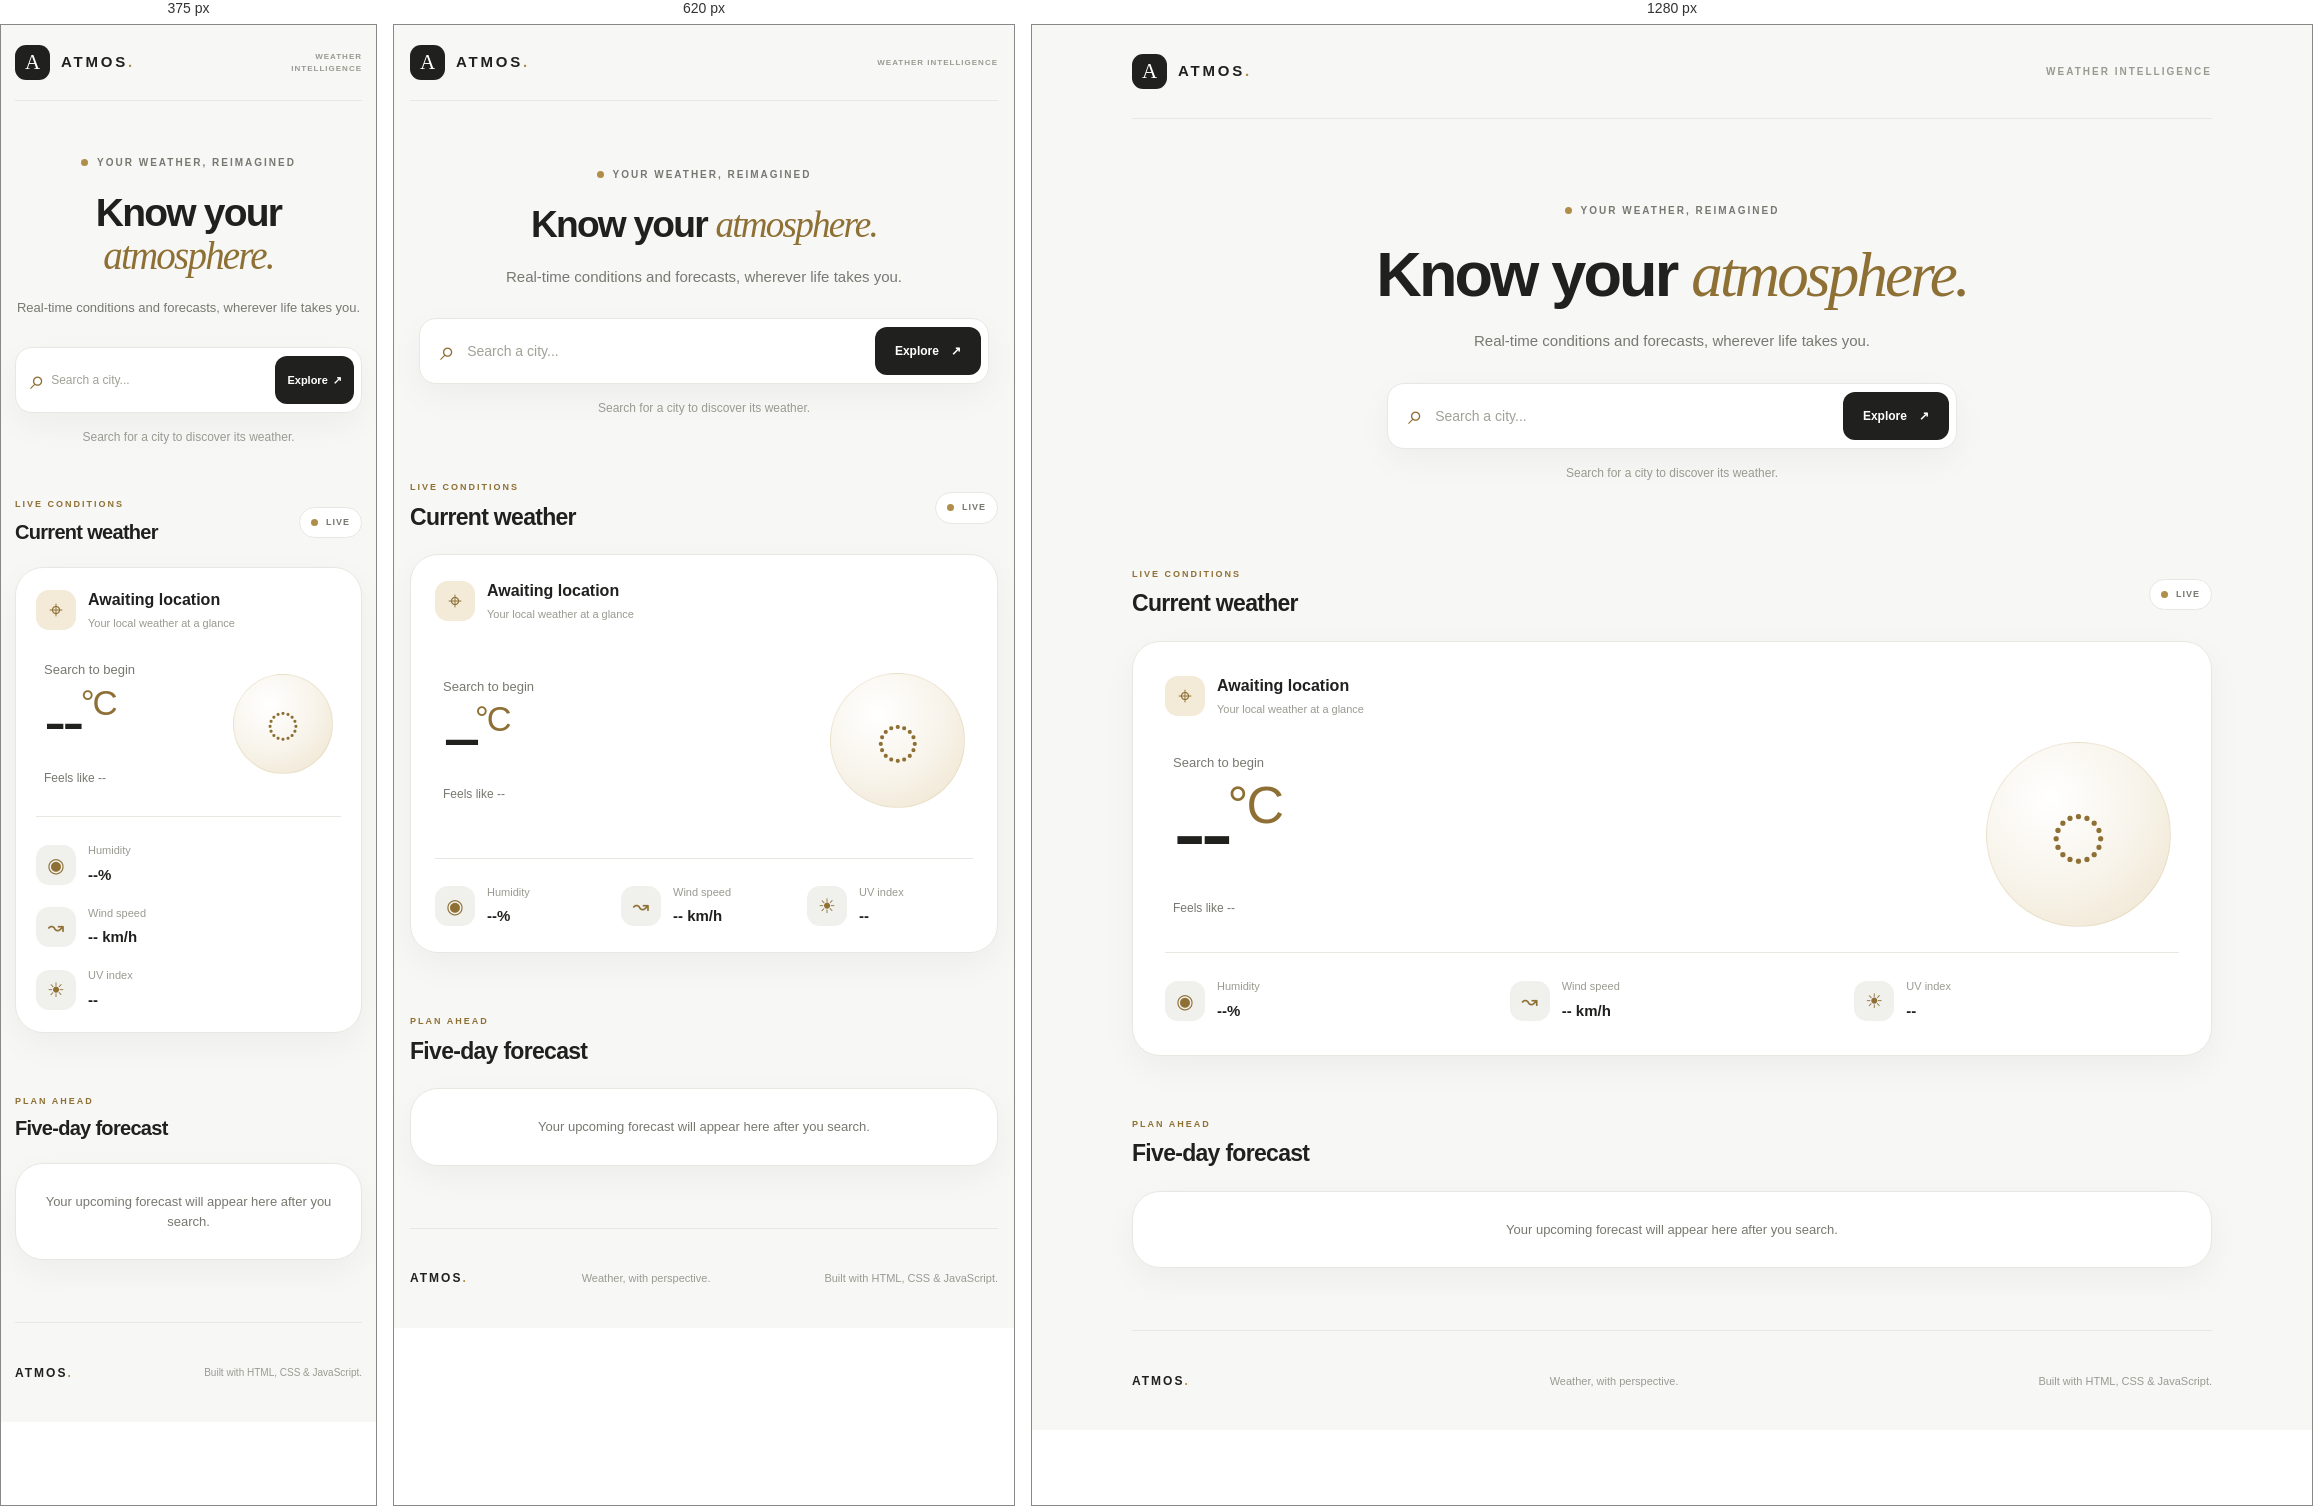
Rendered at 375 px, 620 px and 1280 px, left to right.

<!-- file: index.html -->
<!DOCTYPE html>
<html lang="en">
<head>
    <meta charset="UTF-8">
    <meta name="viewport" content="width=device-width, initial-scale=1.0">

    <meta name="description" content="A clean, modern weather dashboard with real-time weather information and forecasts.">

    <title>Atmos — Weather Dashboard</title>

    <link rel="stylesheet" href="style.css">

    <script src="script.js" defer></script>
</head>

<body>
    <div class="app-container">

        <!-- Header -->
        <header class="app-header">
            <a href="#" class="brand" aria-label="Atmos home">
                <span class="brand-icon">A</span>
                <span>ATMOS<span class="brand-dot">.</span></span>
            </a>

            <div class="header-label">
                WEATHER INTELLIGENCE
            </div>
        </header>

        <main>
            <!-- Introduction and Search -->
            <section class="hero">
                <div class="eyebrow">
                    <span class="status-dot"></span>
                    YOUR WEATHER, REIMAGINED
                </div>

                <h1>Know your <span>atmosphere.</span></h1>

                <p class="hero-description">
                    Real-time conditions and forecasts, wherever life takes you.
                </p>

                <form id="search-form" class="search-form">
                    <label for="city-input" class="visually-hidden">
                        Search for a city
                    </label>

                    <span class="search-icon" aria-hidden="true">⌕</span>

                    <input
                        type="text"
                        id="city-input"
                        name="city"
                        placeholder="Search a city..."
                        autocomplete="off"
                        required
                    >

                    <button type="submit" id="search-button">
                        Explore <span aria-hidden="true">↗</span>
                    </button>
                </form>

                <p id="status-message" class="status-message" role="status" aria-live="polite">
                    Search for a city to discover its weather.
                </p>
            </section>

            <!-- Current Weather -->
            <section class="weather-section" aria-labelledby="weather-heading">
                <div class="section-heading">
                    <div>
                        <p class="section-kicker">LIVE CONDITIONS</p>
                        <h2 id="weather-heading">Current weather</h2>
                    </div>

                    <span class="live-badge">
                        <span class="status-dot"></span>
                        LIVE
                    </span>
                </div>

                <article class="current-weather card" id="current-weather">
                    <div class="weather-location">
                        <span class="location-icon" aria-hidden="true">⌖</span>

                        <div>
                            <h3 id="city-name">Awaiting location</h3>
                            <p id="current-date">Your local weather at a glance</p>
                        </div>
                    </div>

                    <div class="current-weather-main">
                        <div class="temperature-group">
                            <p id="weather-condition" class="weather-condition">
                                Search to begin
                            </p>

                            <div class="temperature">
                                <span id="temperature">--</span><span class="degree">°C</span>
                            </div>

                            <p id="feels-like" class="feels-like">
                                Feels like --
                            </p>
                        </div>

                        <div class="weather-visual" id="weather-visual" aria-hidden="true">
                            <span id="weather-icon">◌</span>
                        </div>
                    </div>

                    <div class="weather-divider"></div>

                    <div class="weather-metrics">
                        <div class="metric">
                            <span class="metric-icon" aria-hidden="true">◉</span>
                            <div>
                                <p>Humidity</p>
                                <strong id="humidity">--%</strong>
                            </div>
                        </div>

                        <div class="metric">
                            <span class="metric-icon" aria-hidden="true">↝</span>
                            <div>
                                <p>Wind speed</p>
                                <strong id="wind-speed">-- km/h</strong>
                            </div>
                        </div>

                        <div class="metric">
                            <span class="metric-icon" aria-hidden="true">☀</span>
                            <div>
                                <p>UV index</p>
                                <strong id="uv-index">--</strong>
                            </div>
                        </div>
                    </div>
                </article>
            </section>

            <!-- Forecast -->
            <section class="forecast-section" aria-labelledby="forecast-heading">
                <div class="section-heading">
                    <div>
                        <p class="section-kicker">PLAN AHEAD</p>
                        <h2 id="forecast-heading">Five-day forecast</h2>
                    </div>
                </div>

                <div class="forecast-grid" id="forecast-grid">
                    <div class="forecast-placeholder card">
                        Your upcoming forecast will appear here after you search.
                    </div>
                </div>
            </section>
        </main>

        <!-- Footer -->
        <footer class="app-footer">
            <a href="#" class="footer-brand">ATMOS<span class="brand-dot">.</span></a>

            <p>Weather, with perspective.</p>

            <p class="footer-credit">
                Built with HTML, CSS &amp; JavaScript.
            </p>
        </footer>

    </div>
</body>
</html>

/* @media block from style.css */
@media (max-width: 760px) {
    .app-container {
        width: min(100% - 32px, var(--content-width));
    }

    .app-header {
        min-height: 76px;
    }

    .header-label {
        font-size: 8px;
        letter-spacing: 1px;
    }

    .hero {
        margin: 60px auto;
    }

    .hero h1 {
        letter-spacing: -1.8px;
    }

    .current-weather {
        padding: 24px;
    }

    .weather-visual {
        width: 135px;
        height: 135px;
    }

    .weather-visual span {
        font-size: 76px;
    }

    .forecast-grid {
        grid-template-columns: repeat(3, minmax(0, 1fr));
    }

    .forecast-card:nth-child(4),
    .forecast-card:nth-child(5) {
        grid-column: span 1;
    }

    .app-footer {
        flex-wrap: wrap;
        padding: 24px 0;
    }
}

/* @media block from style.css */
@media (max-width: 480px) {
    .app-container {
        width: calc(100% - 28px);
    }

    .header-label {
        max-width: 115px;
        text-align: right;
    }

    .hero {
        margin: 48px auto;
    }

    .hero h1 {
        font-size: 39px;
    }

    .hero-description {
        font-size: 13px;
    }

    .search-form {
        gap: 6px;
    }

    .search-icon {
        padding-left: 7px;
    }

    .search-form input {
        font-size: 12px;
    }

    .search-form button {
        padding: 0 12px;
        gap: 5px;
        font-size: 11px;
    }

    .section-heading h2 {
        font-size: 20px;
    }

    .current-weather {
        padding: 20px;
    }

    .current-weather-main {
        min-height: 185px;
        gap: 8px;
    }

    .temperature {
        font-size: 67px;
        letter-spacing: -4px;
    }

    .weather-visual {
        width: 100px;
        height: 100px;
    }

    .weather-visual span {
        font-size: 58px;
    }

    .weather-metrics {
        grid-template-columns: 1fr;
        gap: 18px;
    }

    .forecast-grid {
        grid-template-columns: repeat(2, minmax(0, 1fr));
    }

    .forecast-card:last-child:nth-child(odd) {
        grid-column: 1 / -1;
    }

    .app-footer {
        justify-content: space-between;
    }

    .app-footer > p:nth-child(2) {
        display: none;
    }

    .footer-credit {
        font-size: 10px !important;
    }
}